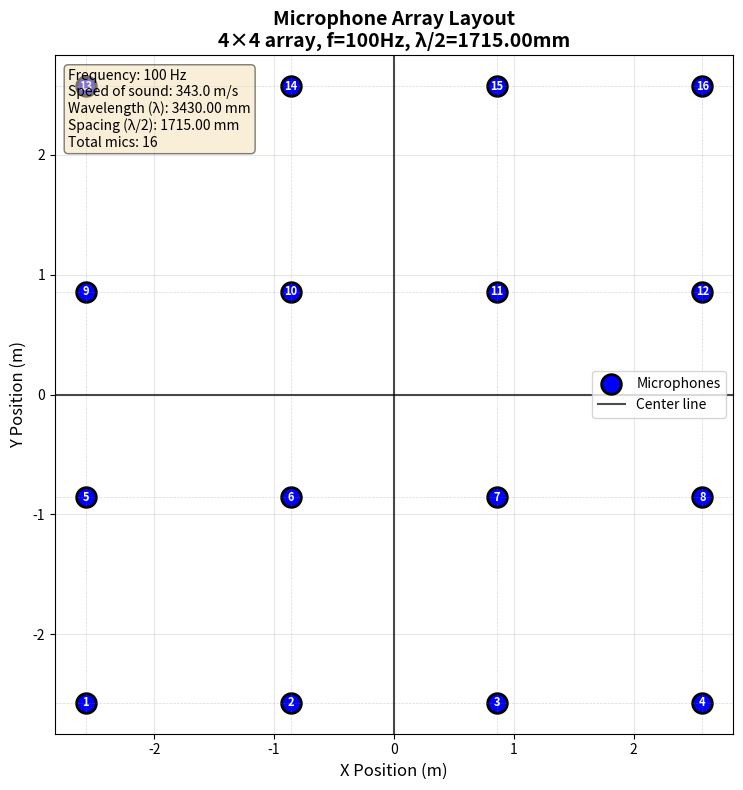

Write the Python code that produced this figure. (Note: this script raises an exception after producing the figure.)
import numpy as np
import matplotlib.pyplot as plt
from dataclasses import dataclass
import json

@dataclass
class MicArrayConfig:
    """Configuration for microphone array"""
    frequency: float = 100.0  # Hz
    speed_of_sound: float = 343.0  # m/s in air at 20°C
    N: int = 4  # NxN array size

    @property
    def rows(self):
        """Number of rows"""
        return self.N

    @property
    def cols(self):
        """Number of columns"""
        return self.N

    @property
    def wavelength(self):
        """Calculate wavelength"""
        return self.speed_of_sound / self.frequency

    @property
    def spacing(self):
        """Calculate spacing (lambda/2)"""
        return self.wavelength / 2


@dataclass
class SoundPropagationConfig:
    """Configuration for sound propagation simulation in air"""
    source_position: tuple = (0.0, 0.0, 1.0)  # (x, y, z) in meters
    source_amplitude: float = 1.0  # Pa (Pascals)
    frequency: float = 1000.0  # Hz
    speed_of_sound: float = 343.0  # m/s in air at 20°C
    temperature: float = 20.0  # °C
    humidity: float = 50.0  # %
    atmospheric_pressure: float = 101325.0  # Pa
    attenuation_enabled: bool = True  # Enable atmospheric attenuation

    @property
    def wavelength(self):
        """Calculate wavelength"""
        return self.speed_of_sound / self.frequency

    @property
    def wavenumber(self):
        """Calculate wavenumber k = 2π/λ"""
        return 2 * np.pi / self.wavelength

    def adjust_speed_of_sound(self):
        """Adjust speed of sound based on temperature"""
        # Speed of sound in air: c = 331.3 + 0.606 * T (where T is in °C)
        return 331.3 + 0.606 * self.temperature

    def attenuation_coefficient(self):
        """Calculate atmospheric attenuation coefficient (simplified model)"""
        # Simplified attenuation in dB/m (frequency dependent)
        # α ≈ f² (very simplified model)
        if self.attenuation_enabled:
            # More accurate models would include humidity and temperature effects
            return 1e-11 * (self.frequency ** 2)  # Nepers/m
        return 0.0


def load_config_from_json(filename='config.json'):
    """Load configuration from JSON file"""
    with open(filename, 'r') as f:
        config_data = json.load(f)

    mic_array_config = MicArrayConfig(**config_data['mic_array_config'])

    # Convert source_position list to tuple
    sound_prop_data = config_data['sound_propagation_config'].copy()
    sound_prop_data['source_position'] = tuple(sound_prop_data['source_position'])
    sound_propagation_config = SoundPropagationConfig(**sound_prop_data)

    return mic_array_config, sound_propagation_config


def save_config_to_json(mic_array_config, sound_propagation_config, filename='config.json'):
    """Save configuration to JSON file"""
    config_data = {
        'mic_array_config': {
            'frequency': mic_array_config.frequency,
            'speed_of_sound': mic_array_config.speed_of_sound,
            'N': mic_array_config.N
        },
        'sound_propagation_config': {
            'source_position': list(sound_propagation_config.source_position),
            'source_amplitude': sound_propagation_config.source_amplitude,
            'frequency': sound_propagation_config.frequency,
            'speed_of_sound': sound_propagation_config.speed_of_sound,
            'temperature': sound_propagation_config.temperature,
            'humidity': sound_propagation_config.humidity,
            'atmospheric_pressure': sound_propagation_config.atmospheric_pressure,
            'attenuation_enabled': sound_propagation_config.attenuation_enabled
        }
    }

    with open(filename, 'w') as f:
        json.dump(config_data, f, indent=2)


def generate_mic_positions(config: MicArrayConfig):
    """Generate microphone positions in a grid"""
    spacing = config.spacing

    # Create grid positions centered at origin
    x_positions = np.arange(config.cols) * spacing
    y_positions = np.arange(config.rows) * spacing

    # Center the array at origin
    x_positions -= x_positions.mean()
    y_positions -= y_positions.mean()

    # Create mesh grid
    X, Y = np.meshgrid(x_positions, y_positions)

    # Flatten to get individual mic coordinates
    mic_positions = np.column_stack((X.flatten(), Y.flatten()))

    return mic_positions


def apply_steering_vector(x_n, mic_positions, config: MicArrayConfig, theta, axis='x'):
    """
    Apply steering vector to microphone signals

    Parameters:
    -----------
    x_n : array_like
        Input signal for each microphone (shape: [num_mics] or [num_mics, num_samples])
    mic_positions : ndarray
        Microphone positions (shape: [num_mics, 2])
    config : MicArrayConfig
        Configuration object
    theta : float
        Angle of arrival in radians
    axis : str
        'x' for azimuth (row-wise), 'y' for elevation (column-wise)

    Returns:
    --------
    y : ndarray
        Steered signal: x[n] * exp(-2j*pi*d*k*sin(theta))
        where k is distance from centerline in units of spacing
    """
    d = config.spacing

    # Calculate k (index from centerline) for each microphone
    # k = distance from origin / spacing
    k_x = mic_positions[:, 0] / d
    k_y = mic_positions[:, 1] / d

    # Calculate steering phase shift for each mic
    if axis == 'x':
        # Azimuth: steering along x-axis (horizontal/row-wise)
        phase_shift = np.exp(-2j * np.pi * d * k_x * np.sin(theta))
    elif axis == 'y':
        # Elevation: steering along y-axis (vertical/column-wise)
        phase_shift = np.exp(-2j * np.pi * d * k_y * np.sin(theta))
    else:
        raise ValueError("axis must be 'x' or 'y'")

    # Apply steering vector
    if x_n.ndim == 1:
        y = x_n * phase_shift
    else:
        y = x_n * phase_shift[:, np.newaxis]

    return y


def apply_2d_steering_vector(x_n, mic_positions, config: MicArrayConfig, azimuth, elevation):
    """
    Apply 2D steering vector (both azimuth and elevation)

    Parameters:
    -----------
    x_n : array_like
        Input signal for each microphone
    mic_positions : ndarray
        Microphone positions (shape: [num_mics, 2])
    config : MicArrayConfig
        Configuration object
    azimuth : float
        Azimuth angle (horizontal/x-axis) in radians
    elevation : float
        Elevation angle (vertical/y-axis) in radians

    Returns:
    --------
    y : ndarray
        Steered signal with both azimuth and elevation applied
    """
    d = config.spacing

    # Calculate k (index from centerline) for each microphone
    k_x = mic_positions[:, 0] / d
    k_y = mic_positions[:, 1] / d

    # Combined phase shift for 2D steering
    phase_shift = np.exp(-2j * np.pi * d * (k_x * np.sin(azimuth) + k_y * np.sin(elevation)))

    # Apply steering vector
    if x_n.ndim == 1:
        y = x_n * phase_shift
    else:
        y = x_n * phase_shift[:, np.newaxis]

    return y


def plot_phase_shift_pattern(mic_positions, config: MicArrayConfig, mic_index=None):
    """
    Plot phase shift pattern as a function of angle for a given microphone

    Parameters:
    -----------
    mic_positions : ndarray
        Microphone positions
    config : MicArrayConfig
        Configuration object
    mic_index : int or None
        Index of microphone to plot. If None, plots all edge microphones
    """
    # Range of angles to test (0 to 360 degrees)
    angles = np.linspace(0, 2*np.pi, 360)

    if mic_index is None:
        # Plot for several microphones
        mic_indices = [0, 3, 12, 15]  # corners of 4x4 array
    else:
        mic_indices = [mic_index]

    fig, ax = plt.subplots(figsize=(10, 10), subplot_kw=dict(projection='polar'))

    for idx in mic_indices:
        phases = []
        for theta in angles:
            x_n = np.zeros(len(mic_positions), dtype=complex)
            x_n[idx] = 1.0
            y = apply_steering_vector(x_n, mic_positions, config, theta)
            phases.append(np.angle(y[idx]))

        # Get mic position
        x_pos, y_pos = mic_positions[idx]
        k_val = x_pos / config.spacing

        ax.plot(angles, phases, label=f'Mic {idx+1} (k={k_val:.1f})', linewidth=2)

    ax.set_title(f'Phase Shift vs Angle of Arrival\n{config.rows}×{config.cols} array, f={config.frequency}Hz',
                 fontsize=14, fontweight='bold', pad=20)
    ax.set_theta_zero_location('E')
    ax.set_theta_direction(1)
    ax.legend(loc='upper right', bbox_to_anchor=(1.3, 1.1))
    ax.grid(True)

    return fig, ax


def plot_mic_array(config: MicArrayConfig):
    """Plot the microphone array"""
    mic_positions = generate_mic_positions(config)

    fig, ax = plt.subplots(figsize=(10, 8))

    # Plot microphones
    ax.scatter(mic_positions[:, 0], mic_positions[:, 1],
               s=200, c='blue', marker='o', edgecolors='black', linewidth=2,
               label='Microphones')

    # Add microphone labels
    for i, (x, y) in enumerate(mic_positions):
        ax.annotate(f'{i+1}', (x, y), ha='center', va='center',
                   fontsize=8, color='white', fontweight='bold')

    # Add grid lines to show spacing
    for x in np.unique(mic_positions[:, 0]):
        ax.axvline(x, color='gray', linestyle='--', alpha=0.3, linewidth=0.5)
    for y in np.unique(mic_positions[:, 1]):
        ax.axhline(y, color='gray', linestyle='--', alpha=0.3, linewidth=0.5)

    # Add centerlines at origin (array center)
    ax.axvline(0, color='black', linestyle='-', alpha=0.7, linewidth=1.5, label='Center line')
    ax.axhline(0, color='black', linestyle='-', alpha=0.7, linewidth=1.5)

    # Set labels and title
    ax.set_xlabel('X Position (m)', fontsize=12)
    ax.set_ylabel('Y Position (m)', fontsize=12)
    ax.set_title(f'Microphone Array Layout\n' +
                f'{config.rows}×{config.cols} array, ' +
                f'f={config.frequency}Hz, λ/2={config.spacing*1000:.2f}mm',
                fontsize=14, fontweight='bold')

    ax.grid(True, alpha=0.3)
    ax.set_aspect('equal')
    ax.legend(fontsize=10)

    # Add info text
    info_text = (f'Frequency: {config.frequency} Hz\n'
                f'Speed of sound: {config.speed_of_sound} m/s\n'
                f'Wavelength (λ): {config.wavelength*1000:.2f} mm\n'
                f'Spacing (λ/2): {config.spacing*1000:.2f} mm\n'
                f'Total mics: {config.rows * config.cols}')

    ax.text(0.02, 0.98, info_text, transform=ax.transAxes,
           fontsize=10, verticalalignment='top',
           bbox=dict(boxstyle='round', facecolor='wheat', alpha=0.5))

    plt.tight_layout()
    return fig, ax, mic_positions


if __name__ == "__main__":
    # Example configurations

    # Configuration 1: Default 4x4 array at 100Hz
    config1 = MicArrayConfig(frequency=100, N=4)
    fig1, ax1, pos1 = plot_mic_array(config1)
    plt.savefig('Pictures/mic_array_4x4_100Hz.png', dpi=150, bbox_inches='tight')

    # Configuration 2: 8x8 array at 3.5kHz
    config2 = MicArrayConfig(frequency=3500, N=8)
    fig2, ax2, pos2 = plot_mic_array(config2)
    plt.savefig('Pictures/mic_array_8x8_3500Hz.png', dpi=150, bbox_inches='tight')

   # Configuration 3: 12x12 array at 3.5kHz
    config3 = MicArrayConfig(frequency=3500, N=12)
    fig3, ax3, pos3 = plot_mic_array(config3)
    plt.savefig('Pictures/mic_array_12x12_3500Hz.png', dpi=150, bbox_inches='tight')

    plt.show()

    # Print positions for first config
    print("Microphone positions (config1):")
    print(pos1)

    # Test steering vector
    print("\n" + "="*60)
    print("TESTING STEERING VECTOR")
    print("="*60)

    # Test with simple signal: all mics receive signal with amplitude 1
    num_mics = len(pos1)
    x_n = np.ones(num_mics, dtype=complex)

    # Test at different angles
    angles_deg = [0, 30, 45, 90]

    for angle_deg in angles_deg:
        theta = np.radians(angle_deg)

        # Test azimuth (x-axis / row-wise)
        y_azimuth = apply_steering_vector(x_n, pos1, config1, theta, axis='x')

        # Test elevation (y-axis / column-wise)
        y_elevation = apply_steering_vector(x_n, pos1, config1, theta, axis='y')

        print(f"\n{'='*70}")
        print(f"Angle: {angle_deg}° ({theta:.3f} rad)")
        print(f"{'='*70}")

        # Azimuth phase shifts
        phase_azimuth = np.angle(y_azimuth).reshape(config1.rows, config1.cols)
        print("\nAZIMUTH (Row-wise) Phase Shift Matrix (degrees):")
        print(np.degrees(phase_azimuth))

        # Elevation phase shifts
        phase_elevation = np.angle(y_elevation).reshape(config1.rows, config1.cols)
        print("\nELEVATION (Column-wise) Phase Shift Matrix (degrees):")
        print(np.degrees(phase_elevation))

        # Combined 2D steering
        y_2d = apply_2d_steering_vector(x_n, pos1, config1, theta, theta)
        phase_2d = np.angle(y_2d).reshape(config1.rows, config1.cols)
        print("\nCOMBINED 2D (Azimuth + Elevation) Phase Shift Matrix (degrees):")
        print(np.degrees(phase_2d))

        print(f"\nMagnitudes (all should be 1.0):")
        magnitude_matrix = np.abs(y_2d).reshape(config1.rows, config1.cols)
        print(magnitude_matrix)

    # Test with time-series data
    print("\n" + "="*60)
    print("TESTING WITH TIME-SERIES DATA")
    print("="*60)

    num_samples = 100
    t = np.arange(num_samples) / config1.frequency

    # Create signal: each mic receives a sine wave
    signal_freq = 50  # Hz
    x_n_time = np.zeros((num_mics, num_samples), dtype=complex)
    for i in range(num_mics):
        x_n_time[i, :] = np.sin(2 * np.pi * signal_freq * t)

    theta = np.radians(30)
    y_time = apply_steering_vector(x_n_time, pos1, config1, theta)

    print(f"\nInput shape: {x_n_time.shape}")
    print(f"Output shape: {y_time.shape}")
    print(f"First sample, first 4 mics input: {x_n_time[:4, 0]}")
    print(f"First sample, first 4 mics output: {y_time[:4, 0]}")
    print(f"Output is complex: {np.iscomplexobj(y_time)}")
    print(f"Magnitude preserved: {np.allclose(np.abs(y_time), np.abs(x_n_time))}")

    # Plot phase shift pattern
    print("\n" + "="*60)
    print("PLOTTING PHASE SHIFT PATTERN")
    print("="*60)

    fig_phase, ax_phase = plot_phase_shift_pattern(pos1, config1)
    plt.savefig('Pictures/phase_shift_pattern_4x4_100Hz.png', dpi=150, bbox_inches='tight')
    print("Phase shift pattern saved to Pictures/phase_shift_pattern_4x4_100Hz.png")
